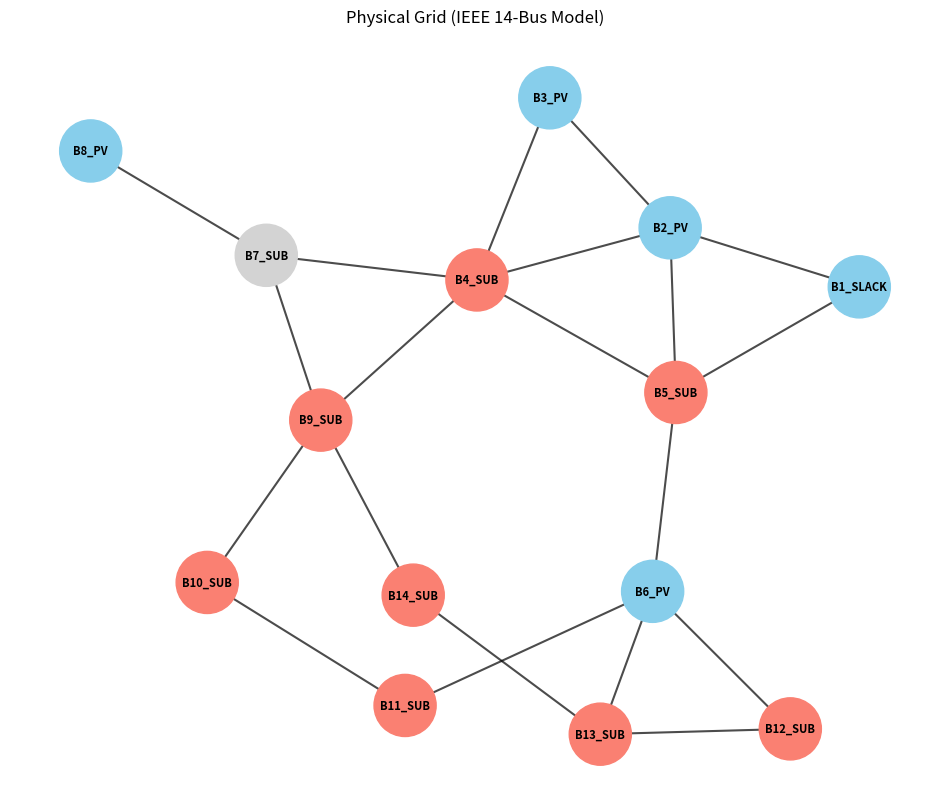
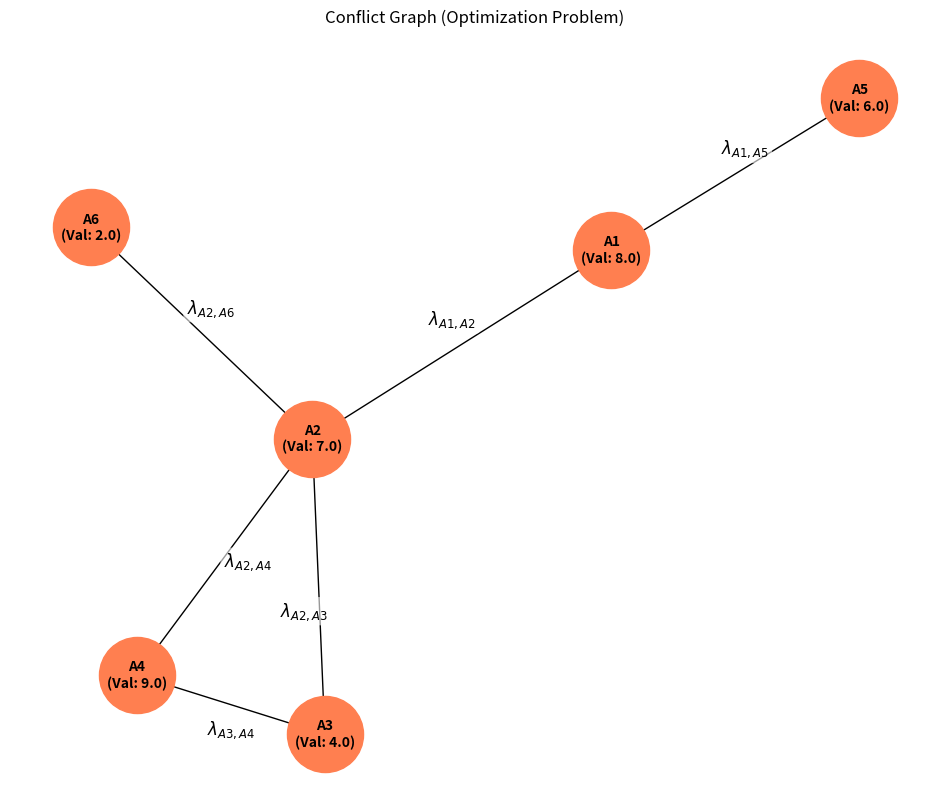

Reproduce these figures in Python, in order.
"""
This script demonstrates the full workflow for finding an
Optimal Corrective Action plan for a power grid.

It follows this process:
1. Model the physical grid (the "initial graph").
   **This version uses a more realistic 14-bus system.**
2. Define a set of candidate actions.
3. Simulate pairs of actions to find conflicts.
4. Build a "conflict graph" based on these incompatibilities.
5. **Plot both the physical grid and the conflict graph.**

"""

import networkx as nx
import matplotlib.pyplot as plt
import itertools
from dataclasses import dataclass, field
from typing import List, Dict, Any

# --- Step 1: Model the Physical Grid ---

def create_physical_grid():
    """
    Creates a 'networkx' graph model of a power grid.
    This is based on the standard IEEE 14-BUS TEST CASE,
    representing a more complex and realistic network.
    """
    grid = nx.Graph()

    # Node Types:
    # - SLACK: The "swing" bus, main generator that balances the system.
    # - PV: "Generator" bus (voltage-controlled).
    # - PQ: "Load" bus (consumes power).
    # - SUB: A simple substation, just for connecting lines.

    # Add 14 buses (nodes)
    grid.add_node("B1_SLACK", type="generator", output_mw=232.4)
    grid.add_node("B2_PV", type="generator", output_mw=40.0)
    grid.add_node("B3_PV", type="generator", output_mw=0.0) # Synchronous condenser
    grid.add_node("B4_SUB", type="substation")
    grid.add_node("B5_SUB", type="substation")
    grid.add_node("B6_PV", type="generator", output_mw=0.0) # Synchronous condenser
    grid.add_node("B7_SUB", type="substation")
    grid.add_node("B8_PV", type="generator", output_mw=0.0) # Synchronous condenser
    grid.add_node("B9_SUB", type="substation")
    grid.add_node("B10_SUB", type="substation")
    grid.add_node("B11_SUB", type="substation")
    grid.add_node("B12_SUB", type="substation")
    grid.add_node("B13_SUB", type="substation")
    grid.add_node("B14_SUB", type="substation")
    
    # Add loads to the buses (in a real model, these would be
    # separate nodes, but we can attach them as attributes)
    grid.nodes["B2_PV"]["demand_mw"] = 21.7
    grid.nodes["B3_PV"]["demand_mw"] = 94.2
    grid.nodes["B4_SUB"]["demand_mw"] = 47.8
    grid.nodes["B5_SUB"]["demand_mw"] = 7.6
    grid.nodes["B6_PV"]["demand_mw"] = 11.2
    grid.nodes["B9_SUB"]["demand_mw"] = 29.5
    grid.nodes["B10_SUB"]["demand_mw"] = 9.0
    grid.nodes["B11_SUB"]["demand_mw"] = 3.5
    grid.nodes["B12_SUB"]["demand_mw"] = 6.1
    grid.nodes["B13_SUB"]["demand_mw"] = 13.5
    grid.nodes["B14_SUB"]["demand_mw"] = 14.9
    
    # Add 20 transmission lines & transformers (edges)
    # (Simplified: not showing real impedance, just capacity)
    grid.add_edge("B1_SLACK", "B2_PV", line_id="L1-2", capacity_mw=120)
    grid.add_edge("B1_SLACK", "B5_SUB", line_id="L1-5", capacity_mw=120)
    grid.add_edge("B2_PV", "B3_PV", line_id="L2-3", capacity_mw=120)
    grid.add_edge("B2_PV", "B4_SUB", line_id="L2-4", capacity_mw=120)
    grid.add_edge("B2_PV", "B5_SUB", line_id="L2-5", capacity_mw=120)
    grid.add_edge("B3_PV", "B4_SUB", line_id="L3-4", capacity_mw=120)
    grid.add_edge("B4_SUB", "B5_SUB", line_id="L4-5", capacity_mw=60) # Lower capacity line
    grid.add_edge("B4_SUB", "B7_SUB", line_gide="L4-7", capacity_mw=120)
    grid.add_edge("B4_SUB", "B9_SUB", line_id="L4-9", capacity_mw=120)
    grid.add_edge("B5_SUB", "B6_PV", line_id="L5-6", capacity_mw=120)
    grid.add_edge("B6_PV", "B11_SUB", line_id="L6-11", capacity_mw=60)
    grid.add_edge("B6_PV", "B12_SUB", line_id="L6-12", capacity_mw=60)
    grid.add_edge("B6_PV", "B13_SUB", line_id="L6-13", capacity_mw=120)
    grid.add_edge("B7_SUB", "B8_PV", line_id="L7-8", capacity_mw=60)
    grid.add_edge("B7_SUB", "B9_SUB", line_id="L7-9", capacity_mw=60)
    grid.add_edge("B9_SUB", "B10_SUB", line_id="L9-10", capacity_mw=60)
    grid.add_edge("B9_SUB", "B14_SUB", line_id="L9-14", capacity_mw=60)
    grid.add_edge("B10_SUB", "B11_SUB", line_id="L10-11", capacity_mw=60)
    grid.add_edge("B12_SUB", "B13_SUB", line_id="L12-13", capacity_mw=60)
    grid.add_edge("B13_SUB", "B14_SUB", line_id="L13-14", capacity_mw=60)
    
    # We assume this grid is in a strained "N-1" state.
    # A real simulation would calculate flows, but for this
    # model, just having the topology is enough.

    print(f"Physical Grid (IEEE 14-Bus): {grid.number_of_nodes()} nodes and {grid.number_of_edges()} edges.")
    return grid

# --- Step 2: Define Candidate Actions ---

@dataclass
class CorrectiveAction:
    action_id: str
    description: str
    value: float  # The "goodness" of this action (its weight)
    params: Dict[str, Any] = field(default_factory=dict)

def get_candidate_actions() -> List[CorrectiveAction]:
    """
    Returns a list of potential actions to solve the grid instability.
    These are just examples; a real system would generate them
    based on the 14-bus topology.
    """
    return [
        CorrectiveAction(
            action_id="A1_REROUTE_G1",
            description="Ramp down B1_SLACK by 50MW",
            value=8.0,
            params={"gen": "B1_SLACK", "change": -50}
        ),
        CorrectiveAction(
            action_id="A2_REROUTE_G2",
            description="Ramp up B2_PV by 30MW",
            value=7.0,
            params={"gen": "B2_PV", "change": 30}
        ),
        CorrectiveAction(
            action_id="A3_SHED_LOAD_B9",
            description="Shed 20MW of non-critical load at B9_SUB",
            value=4.0, # Lower value
            params={"load": "B9_SUB", "change": -20}
        ),
        CorrectiveAction(
            action_id="A4_TOPOLOGY_B4",
            description="Split busbar at Substation B4_SUB",
            value=9.0, # High value
            params={"substation": "B4_SUB", "action": "split_bus"}
        ),
        CorrectiveAction(
            action_id="A5_MUTUALLY_EXCLUSIVE_G1",
            description="Boost B1_SLACK stability (exclusive with A1)",
            value=6.0,
            params={"gen": "B1_SLACK", "action": "boost"}
        ),
        CorrectiveAction(
            action_id="A6_SHED_LOAD_B14",
            description="Shed 10MW of non-critical load at B14_SUB",
            value=2.0,
            params={"load": "B14_SUB", "change": -10}
        )
    ]

# --- Step 3: The Simulator (The "Hard Part") ---

def run_simulation(
    physical_grid: nx.Graph,
    actions: List[CorrectiveAction]
) -> str:
    """
    A **DUMMY SIMULATOR** that predicts the grid state after
    applying a set of actions.

    The logic here is hard-coded for this demo, but in a real
    system it would be running a power flow simulation on the
    14-bus grid model.
    """
    action_ids = {a.action_id for a in actions}

    # CONFLICT 1: Mutual Exclusion (e.g., can't ramp down AND boost B1)
    if "A1_REROUTE_G1" in action_ids and "A5_MUTUALLY_EXCLUSIVE_G1" in action_ids:
        return "UNSTABLE_MUTUAL_EXCLUSION_B1"

    # CONFLICT 2: Negative Interaction (e.g., two actions overload L4-9)
    if "A1_REROUTE_G1" in action_ids and "A2_REROUTE_G2" in action_ids:
        return "OVERLOAD_L4-9_UNSTABLE"

    # CONFLICT 3: Resource Contention (e.g., two actions try to use B4)
    if "A2_REROUTE_G2" in action_ids and "A4_TOPOLOGY_B4" in action_ids:
        return "UNSTABLE_RESOURCE_CONFLICT_B4"
        
    # CONFLICT 4: New conflict for our new actions
    if "A3_SHED_LOAD_B9" in action_ids and "A4_TOPOLOGY_B4" in action_ids:
        # Let's pretend shedding load at B9 while splitting B4
        # isolates B10 and causes a voltage collapse.
        return "VOLTAGE_COLLAPSE_B10"
    
    if "A3_SHED_LOAD_B9" in action_ids and "A2_REROUTE_G2" in action_ids:
            return "VOLTAGE_COLLAPSE_B9"
    
    if "A6_SHED_LOAD_B14" in action_ids and "A2_REROUTE_G2" in action_ids:
            return "VOLTAGE_COLLAPSE_B9"


    # If no conflicts are triggered, we assume the state is stable
    return "STABLE"

# --- Step 4: Build the Conflict Graph ---

def build_conflict_graph(
    candidate_actions: List[CorrectiveAction],
    physical_grid: nx.Graph
) -> nx.Graph:
    """
    Builds the conflict graph by simulating all pairs of actions.
    """
    print("Building conflict graph...")
    conflict_graph = nx.Graph()

    # 1. Add all candidate actions as NODES.
    for action in candidate_actions:
        conflict_graph.add_node(action.action_id, value=action.value)
        print(f"  + Added Node: {action.action_id} (Value: {action.value})")

    # 2. Test all pairs of actions to find EDGES (conflicts).
    print("Testing action pairs for conflicts...")
    for action_a, action_b in itertools.combinations(candidate_actions, 2):
        state = run_simulation(physical_grid, [action_a, action_b])

        if state != "STABLE":
            print(f"  ! CONFLICT: {action_a.action_id} <> {action_b.action_id} (Reason: {state})")
            
            conflict_graph.add_edge(
                action_a.action_id,
                action_b.action_id,
                reason=state 
            )
        
    return conflict_graph

def plot_physical_grid(grid: nx.Graph):
    """
    Uses Matplotlib to draw the physical power grid.
    """
    plt.figure(1, figsize=(12, 10)) 
    plt.title("Physical Grid (IEEE 14-Bus Model)")

    # 1. Create a color map based on node type
    node_types = nx.get_node_attributes(grid, 'type')
    color_map = []
    for node in grid.nodes():
        if node_types.get(node) == 'generator':
            color_map.append('skyblue')
        elif grid.nodes[node].get("demand_mw", 0) > 0:
            color_map.append('salmon')
        else:
            color_map.append('lightgray')

    # 2. Define layout
    pos = nx.kamada_kawai_layout(grid) 

    # 3. Draw nodes, edges, and labels
    nx.draw_networkx_nodes(grid, pos, node_color=color_map, node_size=2000)
    nx.draw_networkx_edges(grid, pos, width=1.5, alpha=0.7)
    nx.draw_networkx_labels(grid, pos, font_size=8, font_weight='bold')

    # 4. Draw edge labels (line IDs)
    edge_labels = nx.get_edge_attributes(grid, 'line_id')
    
    plt.axis('off')


def plot_conflict_graph(graph: nx.Graph):
    """
    Uses Matplotlib to draw the abstract conflict graph.
    """
    plt.figure(2, figsize=(12, 10))
    plt.title("Conflict Graph (Optimization Problem)")

    node_values = nx.get_node_attributes(graph, 'value')
    labels = {}
    for node_id, value in node_values.items():
        short_id = node_id.split('_')[0]
        labels[node_id] = f"{short_id}\n(Val: {value})"

    pos = nx.spring_layout(graph, seed=42) # Ensure consistent layout

    nx.draw_networkx(
        graph,
        pos,
        labels=labels,
        with_labels=True,
        node_color='coral',
        node_size=3000,
        font_size=10,
        font_weight='bold'
    )
    
    edge_labels = {}
    for u, v in graph.edges():
        short_u = u.split('_')[0]
        short_v = v.split('_')[0]
        edge_labels[(u, v)] = f"$\lambda_{{{short_u},{short_v}}}$"

    label_offsets = {
        ("A1_REROUTE_G1", "A2_REROUTE_G2"): (-0.02, 0.05), # Push A1-A2 label up a bit
        ("A2_REROUTE_G2", "A6_SHED_LOAD_B14"): (0.02, 0.05), # Push A2-A6 label up and right
        ("A2_REROUTE_G2", "A3_SHED_LOAD_B9"): (-0.03, -0.05), # Push A2-A3 label down and left
        ("A2_REROUTE_G2", "A4_TOPOLOGY_B4"): (0.05, -0.01), # Push A2-A4 label right
        ("A3_SHED_LOAD_B9", "A4_TOPOLOGY_B4"): (0.00, -0.05), # Push A3-A4 label down
        ("A1_REROUTE_G1", "A5_MUTUALLY_EXCLUSIVE_G1"): (0.02, 0.05), # Push A1-A5 label up and right
    }

    # Draw edge labels, applying manual offsets
    for (u, v), label in edge_labels.items():
        # Get the midpoint of the edge
        x_mid = (pos[u][0] + pos[v][0]) / 2
        y_mid = (pos[u][1] + pos[v][1]) / 2

        # Apply custom offset if available
        dx, dy = label_offsets.get((u, v), (0, 0))
        # Also check for (v,u) in case the edge was added in reverse order
        dx_rev, dy_rev = label_offsets.get((v, u), (0, 0))
        dx += dx_rev
        dy += dy_rev

        # Add the label as an annotation for fine-grained control
        plt.annotate(
            label,
            xy=(x_mid + dx, y_mid + dy),
            xytext=(x_mid + dx, y_mid + dy), # Same as xy for text position
            fontsize=12,
            color='black',
            ha='center', # Horizontal alignment
            va='center', # Vertical alignment
            bbox=dict(boxstyle="round,pad=0.2", fc="white", ec="none", alpha=0.6) # Light background for readability
        )
    
    plt.axis('off')
    plt.show() # Display the plot

# --- Main Execution ---

if __name__ == "__main__":
    print("--- Power Grid Corrective Action Optimizer ---")

    # 1. Setup the physical system
    print("\n[Phase 1: Setup]")
    grid = create_physical_grid()
    actions = get_candidate_actions()
    action_map = {a.action_id: a for a in actions}

    # 2. Build the optimization model
    print("\n[Phase 2: Building Conflict Graph]")
    conflict_model = build_conflict_graph(actions, grid)

    # 3. Plot the graphs
    print("\n[Phase 3: Plotting Graphs]")
    try:
        plot_physical_grid(grid)
        plot_conflict_graph(conflict_model)
        
        print("... Displaying plot windows. Close the plot windows to exit.")
        plt.show()

    except ImportError:
        print("\n[Plotting Skipped]")
        print("Please install 'matplotlib' to visualize the graphs.")
        print("Run: pip install matplotlib")

    print("\n[Phase 4: Conflict Model Ready]")
    print(f"Nodes (Actions): {list(conflict_model.nodes(data=True))}")
    print(f"Edges (Conflicts): {list(conflict_model.edges())}")
    print("\nYou can now pass the 'conflict_model' object to your MWIS solver.")
